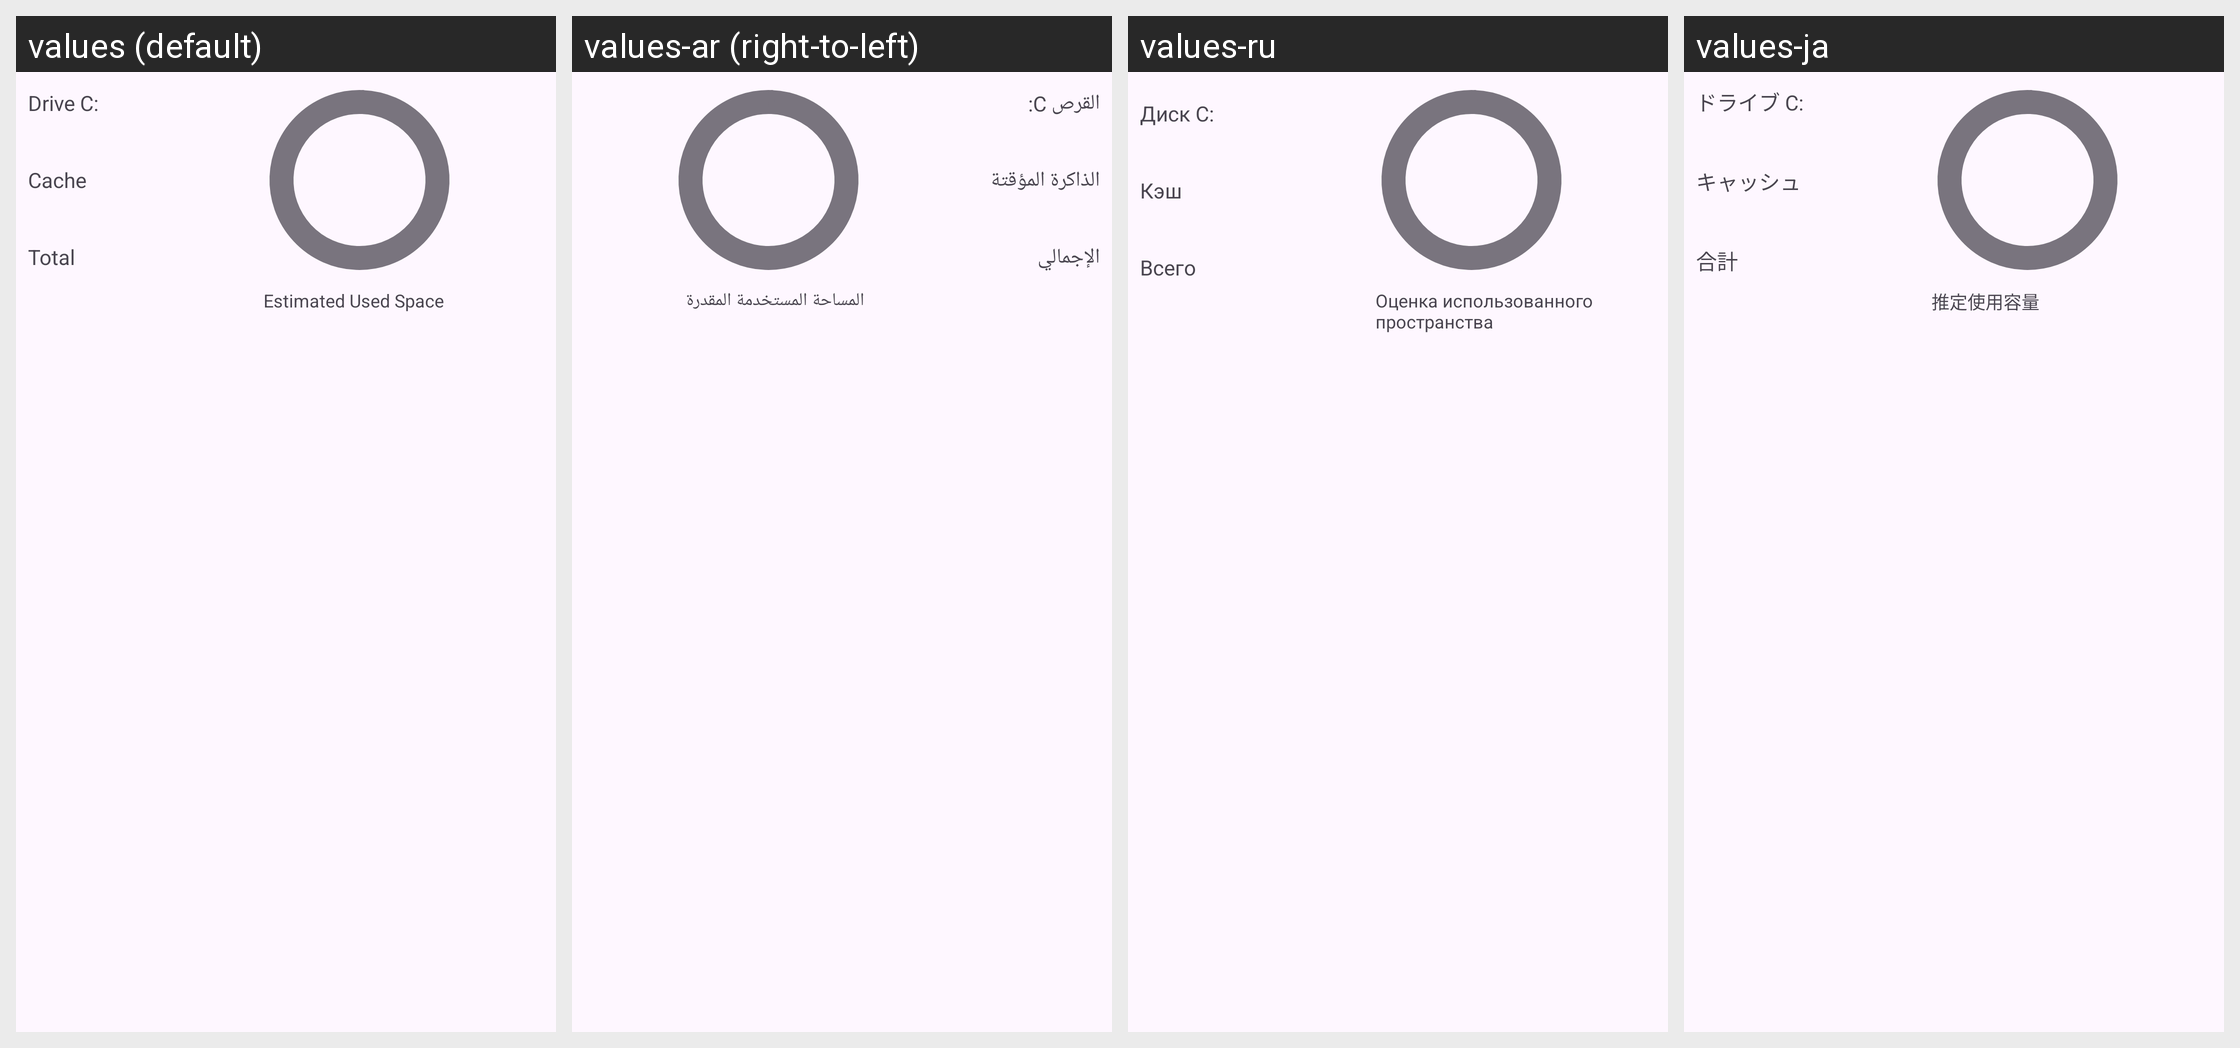

Translations of the strings shown on this Android screen, per locale in the grid:
Android screen res/layout/container_storage_info_dialog.xml rendered under 4 locales, left to right: values (default), values-ar (right-to-left), values-ru, values-ja. Device: Nexus 5 (rendered at 1080×1920; each locale shown at half size, 540×960, under a caption strip naming it); theme AppTheme.
Other locales in the repository, not shown: values-es, values-pl, values-pt, values-pt-rBR, values-zh, values-zh-rCN.
Strings drawn on this screen, with the default value and each locale's value (text and hints the layout hard-codes, and strings that could not be matched under every locale, appear in the picture but are not listed):

drive_c
  values: Drive C:
  values-ar: القرص C:
  values-ru: Диск C:
  values-ja: ドライブ C:

cache
  values: Cache
  values-ar: الذاكرة المؤقتة
  values-ru: Кэш
  values-ja: キャッシュ

total
  values: Total
  values-ar: الإجمالي
  values-ru: Всего
  values-ja: 合計

estimated_used_space
  values: Estimated Used Space
  values-ar: المساحة المستخدمة المقدرة
  values-ru: Оценка использованного пространства
  values-ja: 推定使用容量
